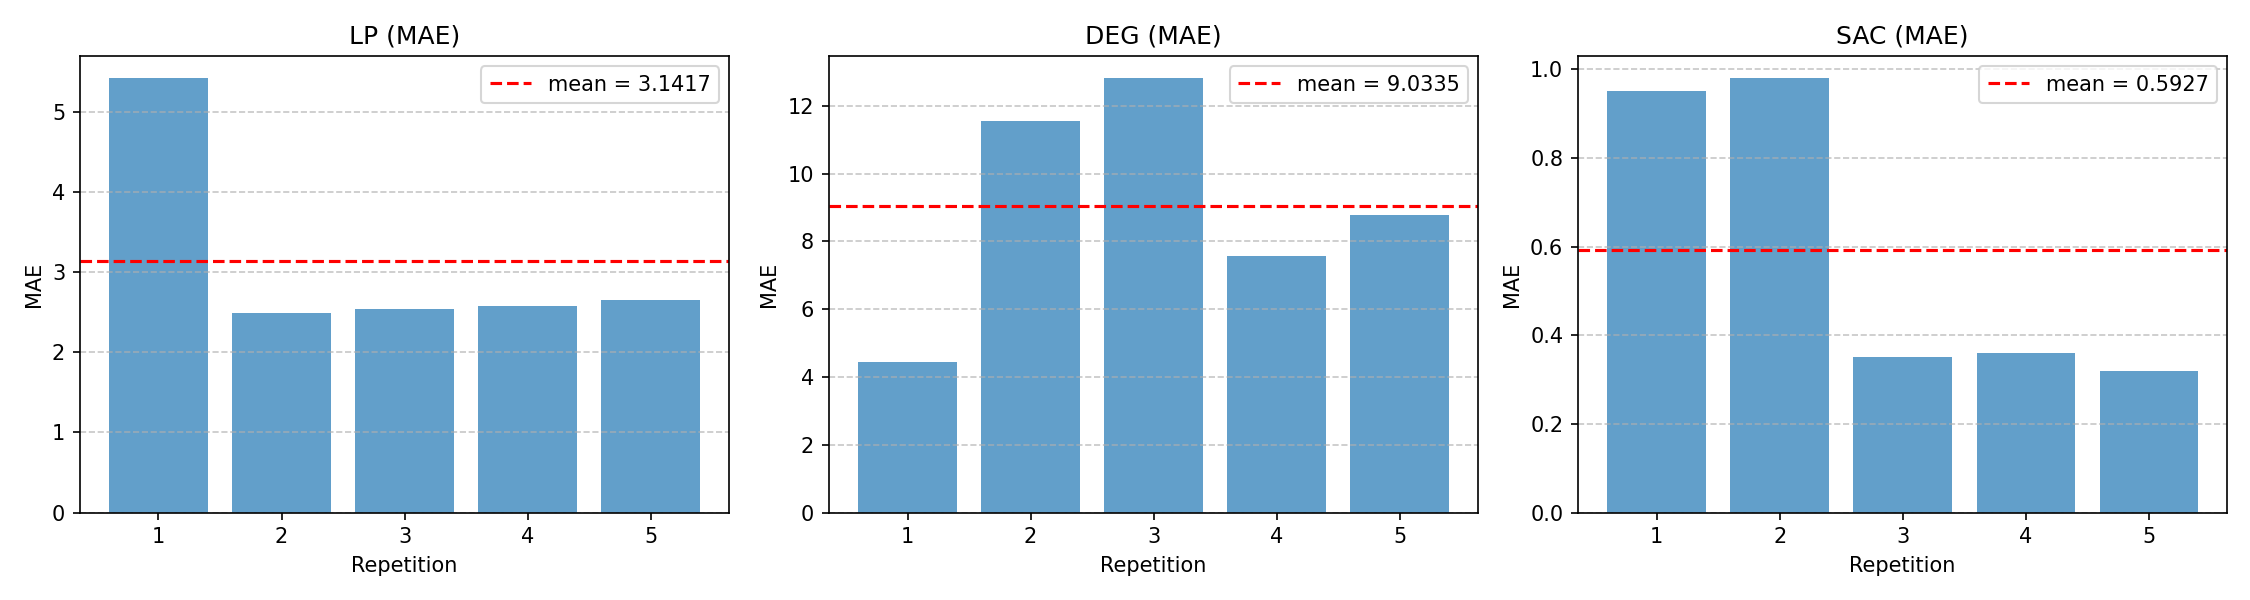

The data file committed next to this chart (first rows):
rep, MAE_LP, MAE_DEG, MAE_SAC
1, 5.429, 4.435, 0.9505
2, 2.497, 11.55, 0.9812
3, 2.54, 12.83, 0.3522
4, 2.584, 7.579, 0.3611
5, 2.659, 8.777, 0.3186
mean, 3.142, 9.033, 0.5927
std, 1.145, 2.968, 0.3051
